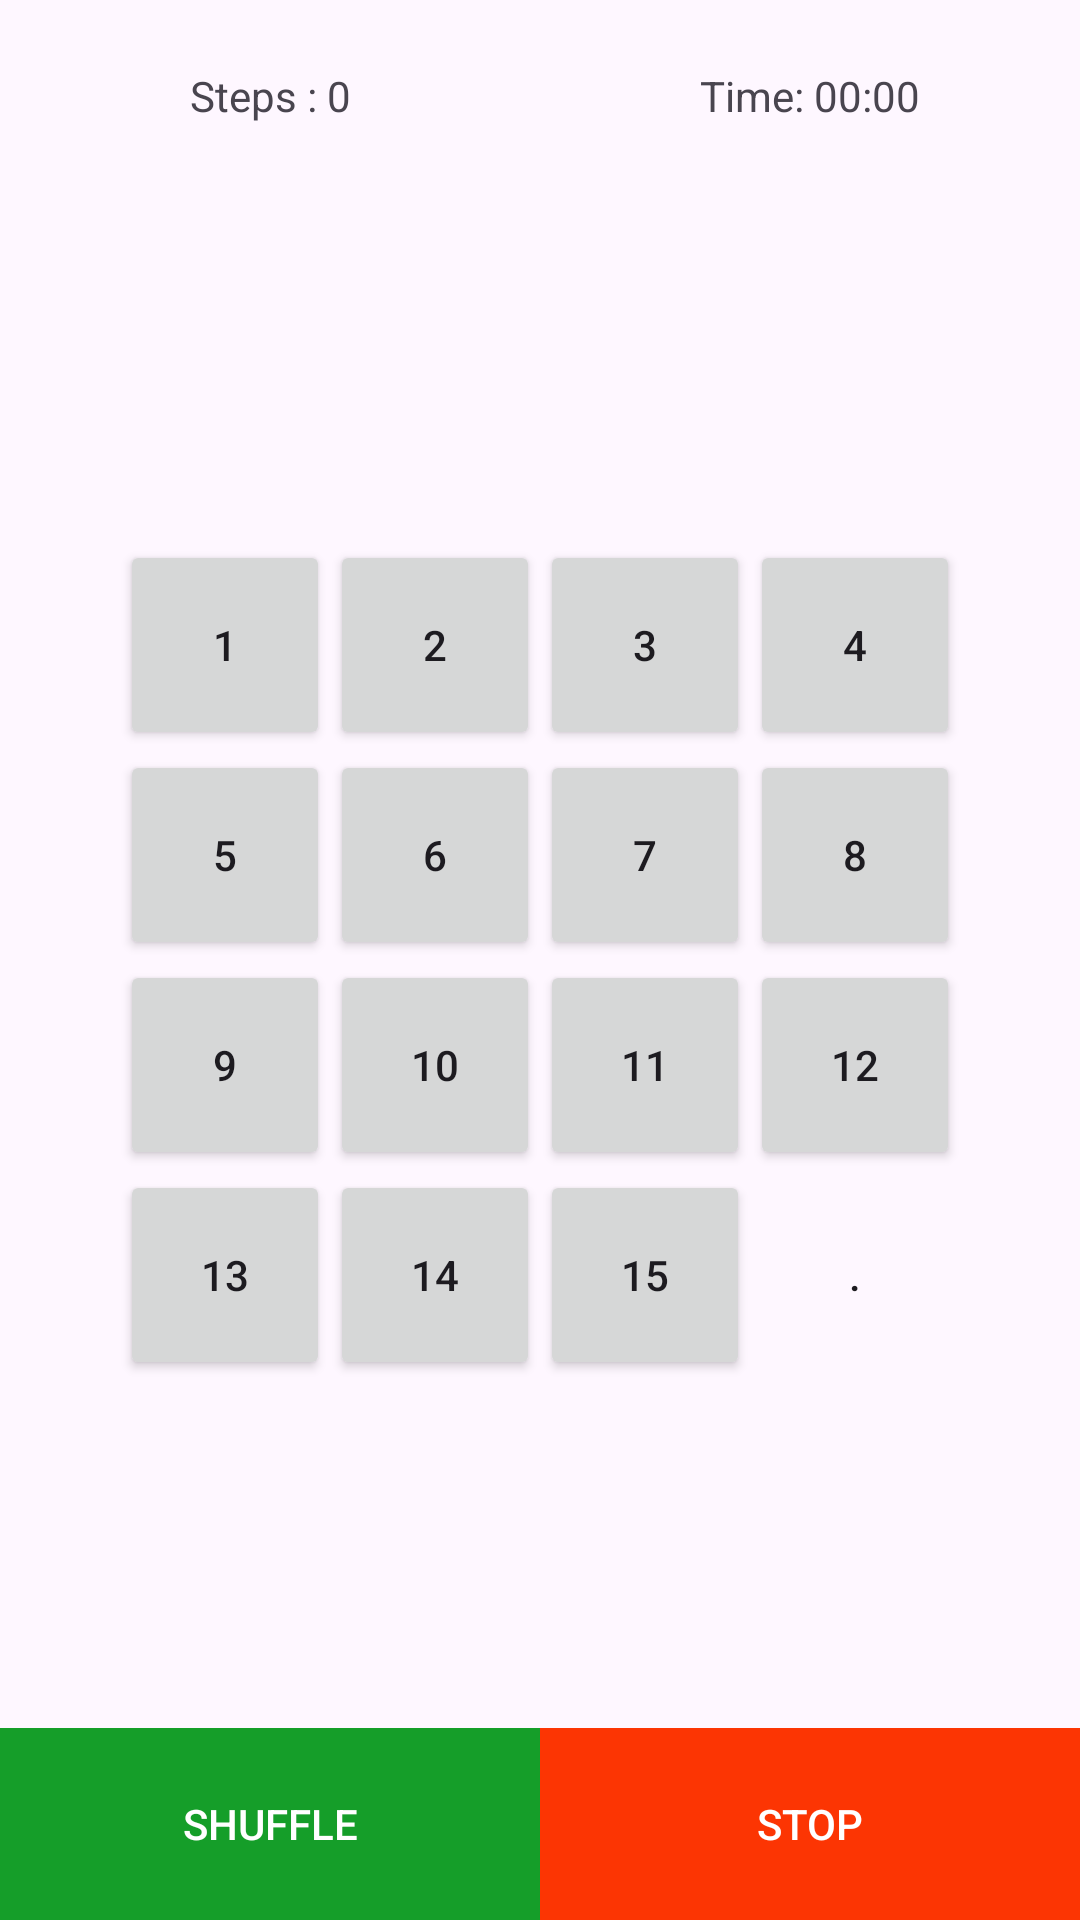

This screen was rendered from an Android layout file. Write that file and the resources it references.
<!-- AndroidManifest.xml: application theme Theme.Happy_Jellyfish -->
<!-- res/layout/activity_fifteen_puzzle_game.xml -->
<?xml version="1.0" encoding="utf-8"?>
<FrameLayout
    xmlns:android="http://schemas.android.com/apk/res/android"
    xmlns:app="http://schemas.android.com/apk/res-auto"
    xmlns:tools="http://schemas.android.com/tools"
    android:layout_width="match_parent"
    android:layout_height="match_parent"
    tools:context=".FifteenPuzzle.FifteenPuzzleGameActivity">

    <LinearLayout
        android:orientation="horizontal"
        android:layout_width="match_parent"
        android:layout_height="?actionBarSize">
        <TextView
            android:gravity="center"
            android:id="@+id/text_view_steps"
            android:layout_weight="1"
            android:layout_width="0dp"
            android:layout_height="match_parent"
            android:text="Steps : 0"/>
        <TextView
            android:id="@+id/tv_timer"
            android:text="Time: 00:00"
            android:layout_weight="1"
            android:gravity="center"
            android:layout_width="0dp"
            android:layout_height="match_parent"/>
    </LinearLayout>

    <RelativeLayout
        android:id="@+id/group"
        android:layout_gravity="center"
        android:layout_width="wrap_content"
        android:layout_height="wrap_content"
        android:onClick="buttonClick">
        
        <Button
            android:id="@+id/btn_1"
            android:text="1"
            android:layout_alignParentStart="true"
            android:layout_alignParentTop="true"
            android:tag="00"
            android:onClick="buttonClick"
            style="@style/buttonStyle"
            />
        <Button
            android:id="@+id/btn_2"
            android:text="2"
            android:layout_alignParentTop="true"
            android:layout_toEndOf="@+id/btn_1"
            android:tag="01"
            android:onClick="buttonClick"
            style="@style/buttonStyle"
            />
        <Button
            android:id="@+id/btn_3"
            android:text="3"
            android:layout_alignParentTop="true"
            android:layout_toEndOf="@+id/btn_2"
            android:tag="02"
            android:onClick="buttonClick"
            style="@style/buttonStyle"
            />
        <Button
            android:id="@+id/btn_4"
            android:text="4"
            android:layout_alignParentTop="true"
            android:layout_toEndOf="@+id/btn_3"
            android:tag="03"
            android:onClick="buttonClick"
            style="@style/buttonStyle"
            />
        
        <Button
            android:id="@+id/btn_5"
            android:text="5"
            android:layout_alignParentStart="true"
            android:layout_below="@+id/btn_1"
            android:tag="10"
            android:onClick="buttonClick"
            style="@style/buttonStyle"
            />
        <Button
            android:id="@+id/btn_6"
            android:text="6"
            android:layout_toEndOf="@+id/btn_5"
            android:layout_below="@+id/btn_1"
            android:tag="11"
            android:onClick="buttonClick"
            style="@style/buttonStyle"
            />
        <Button
            android:id="@+id/btn_7"
            android:text="7"
            android:layout_below="@+id/btn_1"
            android:layout_toEndOf="@+id/btn_6"
            android:tag="12"
            android:onClick="buttonClick"
            style="@style/buttonStyle"
            />
        <Button
            android:id="@+id/btn_8"
            android:text="8"
            android:layout_below="@+id/btn_1"
            android:layout_toEndOf="@+id/btn_7"
            android:tag="13"
            android:onClick="buttonClick"
            style="@style/buttonStyle"
            />
        
        <Button
            android:id="@+id/btn_9"
            android:text="9"
            android:layout_alignParentStart="true"
            android:layout_below="@+id/btn_5"
            android:tag="20"
            android:onClick="buttonClick"
            style="@style/buttonStyle"
            />
        <Button
            android:id="@+id/btn_10"
            android:text="10"
            android:layout_toEndOf="@+id/btn_5"
            android:layout_below="@+id/btn_6"
            android:tag="21"
            android:onClick="buttonClick"
            style="@style/buttonStyle"
            />
        <Button
            android:id="@+id/btn_11"
            android:text="11"
            android:layout_below="@+id/btn_7"
            android:layout_toEndOf="@+id/btn_10"
            android:tag="22"
            android:onClick="buttonClick"
            style="@style/buttonStyle"
            />
        <Button
            android:id="@+id/btn_12"
            android:text="12"
            android:layout_below="@+id/btn_8"
            android:layout_toEndOf="@+id/btn_11"
            android:tag="23"
            android:onClick="buttonClick"
            style="@style/buttonStyle"
            />
        
        <Button
            android:id="@+id/btn_13"
            android:text="13"
            android:layout_alignParentStart="true"
            android:layout_below="@+id/btn_9"
            android:tag="30"
            android:onClick="buttonClick"
            style="@style/buttonStyle"
            />
        <Button
            android:id="@+id/btn_14"
            android:text="14"
            android:layout_toEndOf="@+id/btn_13"
            android:layout_below="@+id/btn_10"
            android:tag="31"
            android:onClick="buttonClick"
            style="@style/buttonStyle"
            />
        <Button
            android:id="@+id/btn_15"
            android:text="15"
            android:layout_below="@+id/btn_11"
            android:layout_toEndOf="@+id/btn_14"
            android:tag="32"
            android:onClick="buttonClick"
            style="@style/buttonStyle"
            />
        <Button
            android:id="@+id/btn_16"
            android:text="."
            android:layout_below="@+id/btn_12"
            android:layout_toEndOf="@+id/btn_15"
            android:tag="33"
            android:onClick="buttonClick"
            style="@style/buttonStyle"
            android:background="@color/colorEmptyBtn"
            />
    </RelativeLayout>
    <LinearLayout
        android:layout_gravity="bottom"
        android:orientation="horizontal"
        android:layout_width="match_parent"
        android:layout_height="?actionBarSize">

        <Button
            android:id="@+id/btn_shuffle"
            android:layout_weight="1"
            android:text="SHUFFLE"
            android:layout_width="0dp"
            android:layout_height="match_parent"
            android:background="@color/colorShuffleBtn"
            android:textColor="@color/white"
            />
        <Button
            android:id="@+id/btn_stop"
            android:layout_weight="1"
            android:text="STOP"
            android:layout_width="0dp"
            android:layout_height="match_parent"
            android:background="@color/colorStopBtn"
            android:textColor="@color/white"/>
    </LinearLayout>
</FrameLayout>
<!-- resources referenced by this layout -->
<resources>
  <color name="colorEmptyBtn">#0003DAC5</color>
  <color name="colorShuffleBtn">#159e29</color>
  <color name="colorStopBtn">#fc3503</color>
  <color name="white">#FFFFFFFF</color>
  <style name="buttonStyle">
          <item name="android:layout_width">70dp</item>
          <item name="android:layout_height">70dp</item>
          <item name="android:onClick">btnClick</item>
      </style>
  <style name="Theme.Happy_Jellyfish" parent="Base.Theme.Happy_Jellyfish" />
  <style name="Base.Theme.Happy_Jellyfish" parent="Theme.Material3.DayNight.NoActionBar">
          
          
      </style>
</resources>
